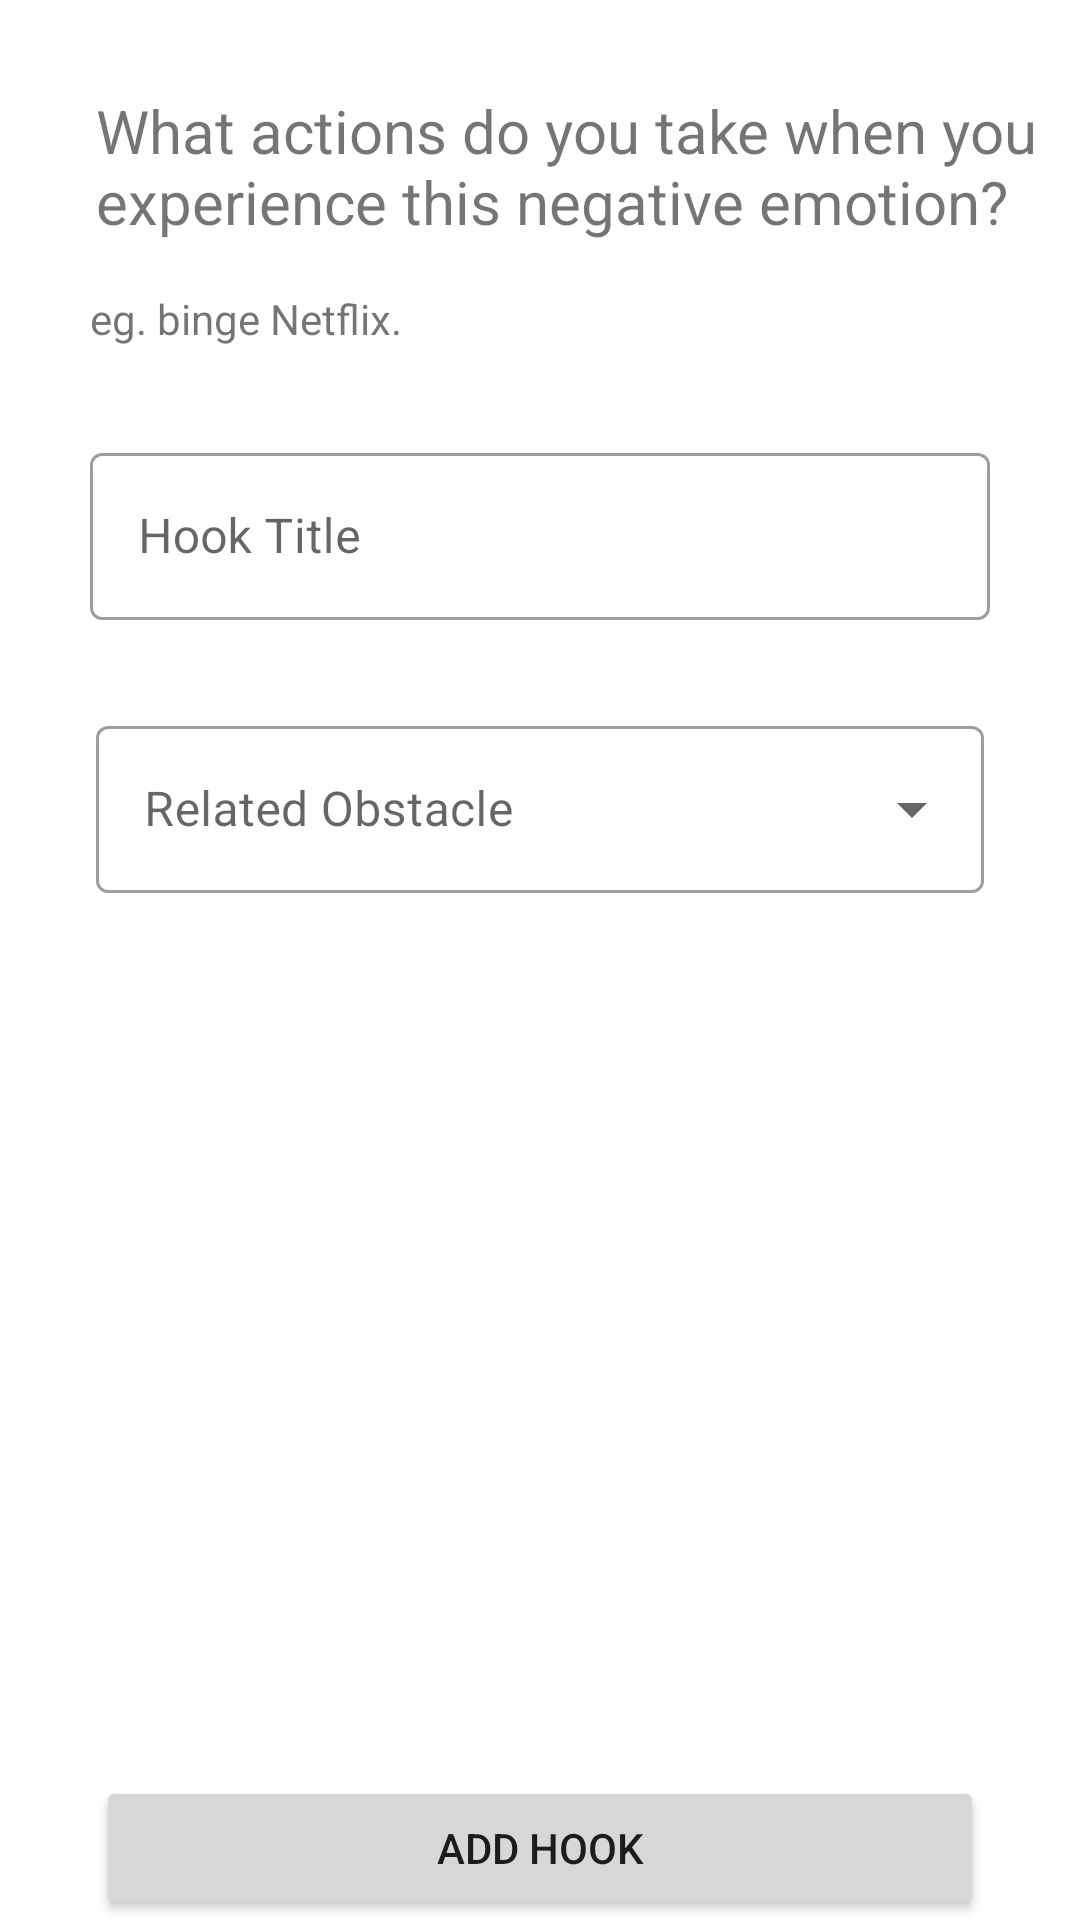

The Android layout XML behind this screen, and the referenced resources:
<!-- AndroidManifest.xml: application theme Theme.THRIVE -->
<!-- res/layout/onboarding_insert_hook.xml -->
<?xml version="1.0" encoding="utf-8"?>
<ScrollView xmlns:tools="http://schemas.android.com/tools"
    android:id="@+id/ScrollView"
    android:layout_width="match_parent"
    android:layout_height="wrap_content"
    android:fillViewport="true"
    app:layout_constraintBottom_toBottomOf="parent"
    app:layout_constraintEnd_toEndOf="parent"
    app:layout_constraintStart_toStartOf="parent"
    app:layout_constraintTop_toTopOf="parent"
    xmlns:app="http://schemas.android.com/apk/res-auto"
    xmlns:android="http://schemas.android.com/apk/res/android">

    <androidx.constraintlayout.widget.ConstraintLayout
        android:layout_width="match_parent"
        android:layout_height="match_parent">

        <TextView
            android:id="@+id/hooksTitle"
            android:layout_width="wrap_content"
            android:layout_height="wrap_content"
            android:layout_marginStart="32dp"
            android:layout_marginTop="30dp"
            android:text="What actions do you take when you experience this negative emotion?"
            android:textSize="20sp"
            app:layout_constraintEnd_toEndOf="parent"
            app:layout_constraintHorizontal_bias="0.0"
            app:layout_constraintStart_toStartOf="parent"
            app:layout_constraintTop_toTopOf="parent" />

        <TextView
            android:id="@+id/hookSubtitle"
            android:layout_width="wrap_content"
            android:layout_height="wrap_content"
            android:layout_marginStart="30dp"
            android:layout_marginTop="16dp"
            android:text="eg. binge Netflix."
            android:textSize="14sp"
            android:textStyle="normal"
            app:layout_constraintEnd_toEndOf="parent"
            app:layout_constraintHorizontal_bias="0.0"
            app:layout_constraintStart_toStartOf="parent"
            app:layout_constraintTop_toBottomOf="@+id/hooksTitle" />


        <com.google.android.material.textfield.TextInputLayout
            android:id="@+id/hookTitleEditLayout"
            style="@style/Widget.MaterialComponents.TextInputLayout.OutlinedBox"
            android:layout_width="match_parent"
            android:layout_height="wrap_content"
            android:layout_marginStart="30dp"
            android:layout_marginTop="30dp"
            android:layout_marginEnd="30dp"
            app:layout_constraintEnd_toEndOf="parent"
            app:layout_constraintStart_toStartOf="parent"
            app:layout_constraintTop_toBottomOf="@id/hookSubtitle">

            <com.google.android.material.textfield.TextInputEditText
                android:id="@+id/hookTitleTextField"
                android:layout_width="match_parent"
                android:layout_height="match_parent"
                android:hint="Hook Title" />
        </com.google.android.material.textfield.TextInputLayout>

        <com.google.android.material.textfield.TextInputLayout
            android:id="@+id/hookTextDropdownLayout"
            style="@style/Widget.MaterialComponents.TextInputLayout.OutlinedBox.ExposedDropdownMenu"
            android:layout_width="match_parent"
            android:layout_height="wrap_content"
            android:layout_marginStart="32dp"
            android:layout_marginTop="30dp"
            android:layout_marginEnd="32dp"
            app:layout_constraintEnd_toEndOf="parent"
            app:layout_constraintStart_toStartOf="parent"
            app:layout_constraintTop_toBottomOf="@+id/hookTitleEditLayout">

            <AutoCompleteTextView
                android:id="@+id/hookInput"
                android:layout_width="match_parent"
                android:layout_height="match_parent"
                android:hint="Related Obstacle"
                android:inputType="none"
                app:layout_constraintEnd_toEndOf="parent"
                app:layout_constraintStart_toStartOf="parent"
                app:layout_constraintTop_toTopOf="parent" />
        </com.google.android.material.textfield.TextInputLayout>

        <Button
            android:id="@+id/createHookButton"
            android:layout_width="0dp"
            android:layout_height="wrap_content"
            android:layout_marginStart="32dp"
            android:layout_marginTop="40dp"
            android:layout_marginEnd="32dp"
            android:text="Add Hook"
            app:layout_constraintBottom_toBottomOf="parent"
            app:layout_constraintEnd_toEndOf="parent"
            app:layout_constraintHorizontal_bias="0.0"
            app:layout_constraintStart_toStartOf="parent"
            app:layout_constraintTop_toBottomOf="@+id/hookTextDropdownLayout"
            app:layout_constraintVertical_bias="1.0" />
    </androidx.constraintlayout.widget.ConstraintLayout>



</ScrollView>
<!-- resources referenced by this layout -->
<resources>
  <style name="Theme.THRIVE" parent="Theme.MaterialComponents.DayNight.DarkActionBar">
          
          <item name="colorPrimary">@color/colorPrimary</item>
          <item name="colorPrimaryVariant">@color/colorPrimaryDark</item>
          <item name="colorOnPrimary">@color/colorSecondaryDark</item>
          
          <item name="colorSecondary">@color/colorAccent</item>
          <item name="colorSecondaryVariant">@color/colorSecondaryDark</item>
          <item name="colorOnSecondary">@color/black</item>
          
          <item name="android:statusBarColor" tools:targetApi="l">?attr/colorPrimary</item>
          
      </style>
  <color name="colorPrimary">#448aff</color>
  <color name="colorPrimaryDark">#005ecb</color>
  <color name="colorSecondaryDark">#FFFFFF</color>
  <color name="colorAccent">#b3e5fc</color>
  <color name="black">#FF000000</color>
</resources>
